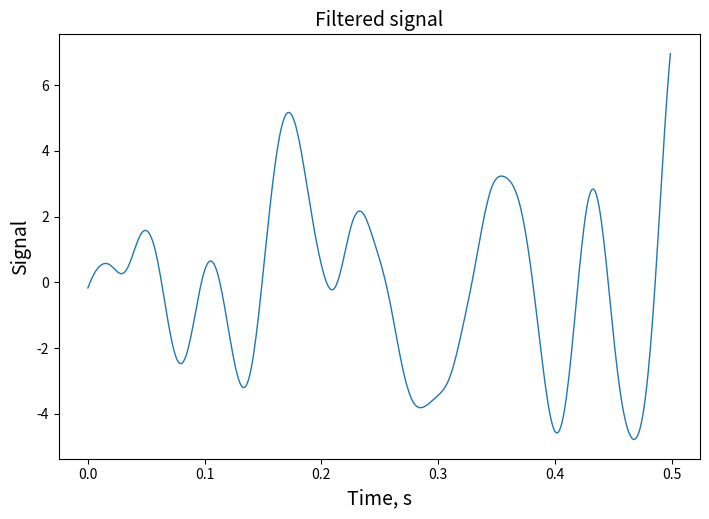

Recreate this plot in Python. (Note: this script raises an exception after producing the figure.)
import numpy as np
from scipy import signal, fft
import matplotlib.pyplot as plt

# Параметры сигнала
n = 500
Fs = 1000
F_max = 21

# Генерация случайного сигнала
random = np.random.normal(0, 10, n)

# Отсчеты времени
time = np.arange(n)/Fs

# Расчет параметров ФНЧ
w = F_max/(Fs/2)
sos = signal.butter(3, w, 'low', output='sos')

# Фильтрация сигнала
filtered = signal.sosfiltfilt(sos, random)

# Переменные для графиков
fig, ax = plt.subplots()

# Построение графика сигнала
fig, ax = plt.subplots(figsize=(21/2.54, 14/2.54))
ax.plot(time, filtered, linewidth=1)
ax.set_xlabel('Time, s', fontsize=14)
ax.set_ylabel('Signal', fontsize=14)
plt.title('Filtered signal', fontsize=14)

# Сохранение графика сигнала
fig.savefig('./figures/signal.png', dpi=600)

# Расчет спектра
spectrum = fft.fft(filtered)
spectrum = np.abs(fft.fftshift(spectrum))
freqs = fft.fftfreq(n, 1/Fs)
freqs = fft.fftshift(freqs)

# Построение графика спектра
fig, ax = plt.subplots(figsize=(21/2.54, 14/2.54))
ax.plot(freqs, spectrum, linewidth=1)
ax.set_xlabel('Frequency, Hz', fontsize=14)
ax.set_ylabel('Spectrum', fontsize=14)
plt.title('Spectrum', fontsize=14)

# Сохранение графика спектра
fig.savefig('./figures/spectrum.png', dpi=600)